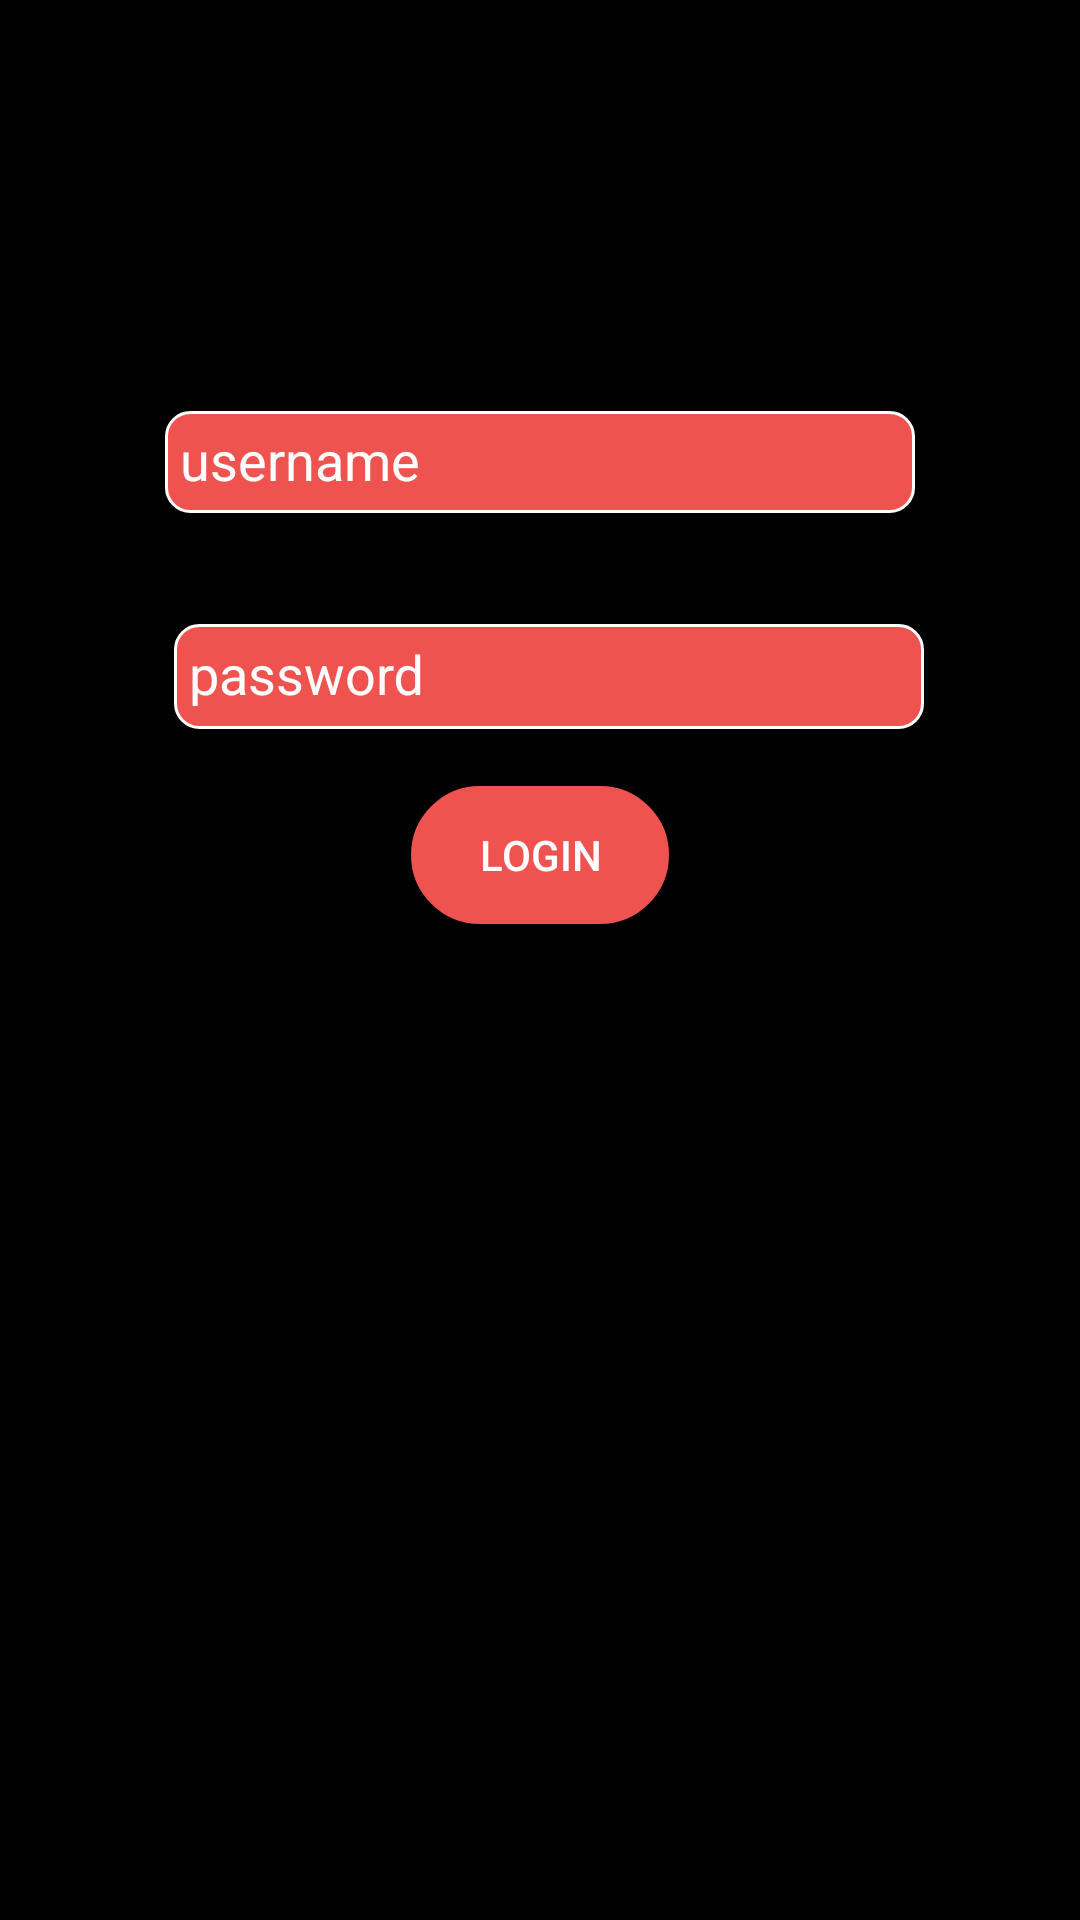

Android layout source for this screen:
<!-- AndroidManifest.xml: application theme custom -->
<!-- res/layout/activity_admin.xml -->
<?xml version="1.0" encoding="utf-8"?>

<LinearLayout xmlns:android="http://schemas.android.com/apk/res/android"
    xmlns:app="http://schemas.android.com/apk/res-auto"
    xmlns:tools="http://schemas.android.com/tools"
    android:layout_width="match_parent"
    android:layout_height="match_parent"
    tools:context="kh618.statisticscs.Admin"
    android:orientation="vertical"
    android:background="@color/DarkBlue">
    <android.support.design.widget.TextInputLayout
        android:id="@+id/input_layout_username"
        android:layout_width="wrap_content"
        android:layout_height="wrap_content"
        android:layout_gravity="center"
        android:layout_marginTop="120dp"
        android:padding="6dp"
        android:focusedByDefault="false"
        >
    <EditText
        android:layout_width="250dp"
        android:layout_height="34dp"
        android:hint="username"
        android:textSize="18sp"
        android:background="@drawable/edittext"
        android:textColor="@color/textColor"
        android:padding="5dp"
        android:inputType="textPersonName"
        android:focusedByDefault="false"
        />
    </android.support.design.widget.TextInputLayout>
    <android.support.design.widget.TextInputLayout
        android:id="@+id/input_layout_password"
        android:layout_width="wrap_content"
        android:layout_height="wrap_content"
        android:layout_gravity="center"
        android:layout_marginTop="20dp"
        android:paddingLeft="6dp"
        android:focusedByDefault="false"
       >
    <EditText
        android:layout_width="250dp"
        android:layout_height="35dp"
        android:hint="password"
        android:inputType="textPassword"
        android:background="@drawable/edittext"
        android:textSize="18sp"
        android:paddingLeft="5dp"
        android:id="@+id/textPass"
        android:focusedByDefault="false"
        android:textColor="@color/textColor"
        />
    </android.support.design.widget.TextInputLayout>
    <Button
        android:layout_width="wrap_content"
        android:layout_height="wrap_content"
        android:text="LogIn"
        android:textColor="@color/textColor"
        android:background="@drawable/button"
        android:layout_marginTop="18dp"
        android:layout_gravity="center"
        android:onClick="logein"
        />
</LinearLayout>
<!-- resources referenced by this layout -->
<resources>
  <color name="DarkBlue">#000</color>
  <color name="textColor">@android:color/white</color>
  <!-- drawable button (drawable) -->
  <?xml version="1.0" encoding="utf-8"?>
  
  <shape xmlns:android="http://schemas.android.com/apk/res/android">
      <stroke
          android:width="1dp"
          android:color="@color/DarkBlue"/>
      <corners
          android:radius="100dp" />
  
      
  
      <solid android:color="@color/redLight"/>
  </shape>
  <!-- drawable edittext (drawable) -->
  <?xml version="1.0" encoding="utf-8"?>
  
  <shape xmlns:android="http://schemas.android.com/apk/res/android">
      <stroke
          android:width="1dp"
          android:color="#fff"/>
      <corners
          android:radius="8dp" />
  
      
  
      <solid android:color="@color/redLight"/>
  </shape>
  <style name="custom" parent="Theme.AppCompat.Light.NoActionBar">
          
          <item name="colorPrimary">@color/DarkBlue</item>
          <item name="colorPrimaryDark">@color/redLight</item>
          <item name="colorAccent">@color/DarkBlue</item>
          <item name="android:textColorHint">@color/textColor</item>
          <item name="colorControlActivated">@color/textColor</item>
          <item name="android:textColor">@color/textColor</item>
      </style>
  <color name="redLight">#EF5350</color>
</resources>
